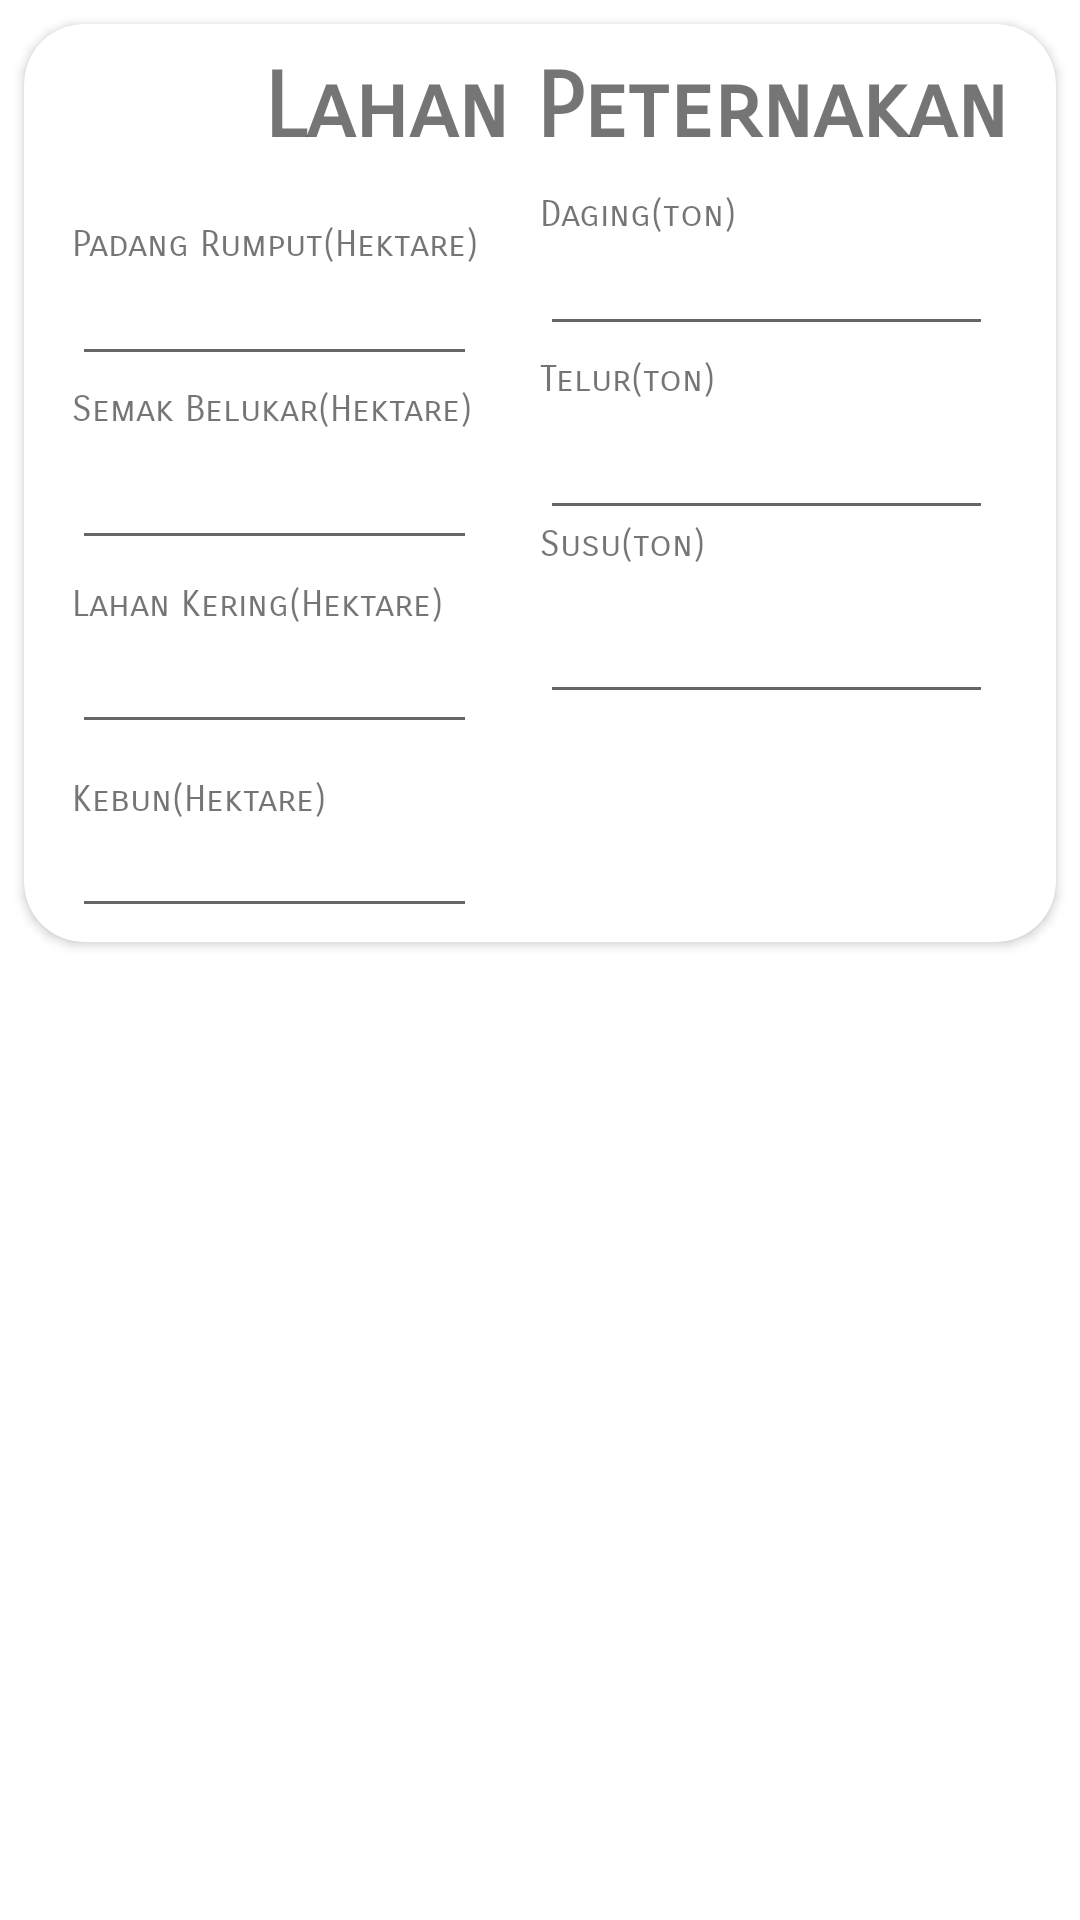

Layout XML and referenced resources for this Android screen:
<!-- AndroidManifest.xml: application theme Punyaku -->
<!-- res/layout/activity_editor_3.xml -->
<?xml version="1.0" encoding="utf-8"?>
<LinearLayout
    xmlns:android="http://schemas.android.com/apk/res/android"
    xmlns:app="http://schemas.android.com/apk/res-auto"
    xmlns:tools="http://schemas.android.com/tools"
    android:orientation="vertical"
    android:layout_width="match_parent"
    android:layout_height="wrap_content"
    tools:context=".editor_3">

    <androidx.cardview.widget.CardView
        android:layout_width="match_parent"
        android:layout_height="wrap_content"
        android:layout_margin="8dp"
        app:cardBackgroundColor="#FFFF"
        app:cardCornerRadius="20dp">

        <RelativeLayout
            android:layout_width="match_parent"
            android:layout_height="wrap_content">

            <TextView
                android:id="@+id/judul"
                android:layout_width="match_parent"
                android:layout_height="wrap_content"
                android:layout_marginRight="16dp"
                android:layout_marginTop="10dp"
                android:fontFamily="sans-serif-smallcaps"
                android:text="Lahan Peternakan"
                android:textAlignment="textEnd"
                android:textSize="30dp"
                android:textStyle="bold" />

            <LinearLayout
                android:layout_width="wrap_content"
                android:layout_height="wrap_content"
                android:orientation="horizontal"
                android:layout_below="@+id/judul"
                android:weightSum="4">

                <RelativeLayout
                    android:layout_width="match_parent"
                    android:layout_height="wrap_content"
                    android:layout_weight="2">

                    <TextView
                        android:id="@+id/rumput"
                        android:layout_width="match_parent"
                        android:layout_height="55dp"
                        android:layout_marginLeft="16dp"
                        android:layout_marginTop="20dp"
                        android:fontFamily="sans-serif-smallcaps"
                        android:textSize="12sp"
                        android:text="Padang Rumput(Hektare)"
                        />

                    <EditText
                        android:id="@+id/luas_rumput"
                        android:layout_width="match_parent"
                        android:layout_height="wrap_content"
                        android:layout_alignParentRight="true"
                        android:layout_marginLeft="16dp"
                        android:layout_marginTop="30dp"
                        android:layout_marginRight="21dp"
                        android:inputType="number"
                        />

                    <TextView
                        android:id="@+id/semak"
                        android:layout_width="match_parent"
                        android:layout_height="55dp"
                        android:layout_marginLeft="16dp"
                        android:fontFamily="sans-serif-smallcaps"
                        android:textSize="12sp"
                        android:layout_below="@+id/rumput"
                        android:text="Semak Belukar(Hektare)"
                        />

                    <EditText
                        android:id="@+id/luas_semak"
                        android:layout_width="match_parent"
                        android:layout_height="wrap_content"
                        android:layout_below="@+id/luas_rumput"
                        android:layout_alignParentRight="true"
                        android:layout_marginLeft="16dp"
                        android:layout_marginTop="20dp"
                        android:layout_marginRight="21dp"
                        android:inputType="number"/>

                    <TextView
                        android:id="@+id/kering"
                        android:layout_width="match_parent"
                        android:layout_height="55dp"
                        android:layout_marginLeft="16dp"
                        android:layout_marginTop="10dp"
                        android:fontFamily="sans-serif-smallcaps"
                        android:textSize="12sp"
                        android:ems="10"
                        android:layout_below="@+id/semak"
                        android:text="Lahan Kering(Hektare)"
                        />

                    <EditText
                        android:id="@+id/luas_kering"
                        android:layout_width="match_parent"
                        android:layout_height="wrap_content"
                        android:layout_below="@+id/luas_semak"
                        android:layout_alignParentRight="true"
                        android:layout_marginTop="20dp"
                        android:layout_marginLeft="16dp"
                        android:layout_marginRight="21dp"
                        android:ems="10"
                        android:inputType="number" />


                    <TextView
                        android:id="@+id/kebun"
                        android:layout_width="match_parent"
                        android:layout_height="55dp"
                        android:layout_marginLeft="16dp"
                        android:layout_marginTop="10dp"
                        android:fontFamily="sans-serif-smallcaps"
                        android:textSize="12sp"
                        android:ems="10"
                        android:layout_below="@+id/kering"
                        android:text="Kebun(Hektare)"
                        />

                    <EditText
                        android:id="@+id/luas_kebun"
                        android:layout_width="match_parent"
                        android:layout_height="wrap_content"
                        android:layout_below="@+id/luas_kering"
                        android:layout_alignParentRight="true"
                        android:layout_marginTop="20dp"
                        android:layout_marginRight="21dp"
                        android:layout_marginLeft="16dp"
                        android:ems="10"
                        android:inputType="number" />

                </RelativeLayout>
                <RelativeLayout
                    android:layout_width="match_parent"
                    android:layout_height="wrap_content"
                    android:layout_weight="2">

                    <TextView
                        android:id="@+id/tonDaging"
                        android:layout_width="match_parent"
                        android:layout_height="55dp"
                        android:layout_marginTop="10dp"
                        android:fontFamily="sans-serif-smallcaps"
                        android:textSize="12sp"
                        android:text="Daging(ton)" />

                    <EditText
                        android:id="@+id/ton_daging"
                        android:layout_width="match_parent"
                        android:layout_height="wrap_content"
                        android:layout_alignParentRight="true"
                        android:layout_marginTop="20dp"
                        android:layout_marginRight="21dp"
                        android:inputType="number" />

                    <TextView
                        android:id="@+id/tonTelur"
                        android:layout_width="match_parent"
                        android:layout_height="55dp"
                        android:fontFamily="sans-serif-smallcaps"
                        android:textSize="12sp"
                        android:layout_below="@+id/tonDaging"
                        android:text="Telur(ton)"
                        />

                    <EditText
                        android:id="@+id/ton_telur"
                        android:layout_width="match_parent"
                        android:layout_height="wrap_content"
                        android:layout_below="@+id/ton_daging"
                        android:layout_alignParentRight="true"
                        android:layout_marginTop="20dp"
                        android:layout_marginRight="21dp"
                        android:inputType="number" />

                    <TextView
                        android:id="@+id/tonSusu"
                        android:layout_width="match_parent"
                        android:layout_height="55dp"
                        android:fontFamily="sans-serif-smallcaps"
                        android:textSize="12sp"
                        android:layout_below="@+id/tonTelur"
                        android:text="Susu(ton)"
                        />

                    <EditText
                        android:id="@+id/ton_susu"
                        android:layout_width="match_parent"
                        android:layout_height="wrap_content"
                        android:layout_below="@+id/ton_telur"
                        android:layout_alignParentRight="true"
                        android:layout_marginTop="20dp"
                        android:layout_marginRight="21dp"
                        android:inputType="number" />
                </RelativeLayout>
            </LinearLayout>
        </RelativeLayout>
    </androidx.cardview.widget.CardView>

</LinearLayout>
<!-- resources referenced by this layout -->
<resources>
  <style name="Punyaku" parent="Theme.MaterialComponents.Light.NoActionBar">
          
          <item name="android:statusBarColor">@color/md_red_700</item>
          <item name="colorPrimaryDark">@color/md_red_700</item>
          <item name="android:actionBarStyle">@style/punyaku2</item>
          <item name="android:windowDrawsSystemBarBackgrounds">true</item>
      </style>
  <color name="md_red_700">#D32F2F</color>
  <style name="punyaku2" parent="@android:style/Widget.Holo.Light.ActionBar">
          <item name="android:background">@color/md_red_700</item>
      </style>
</resources>
